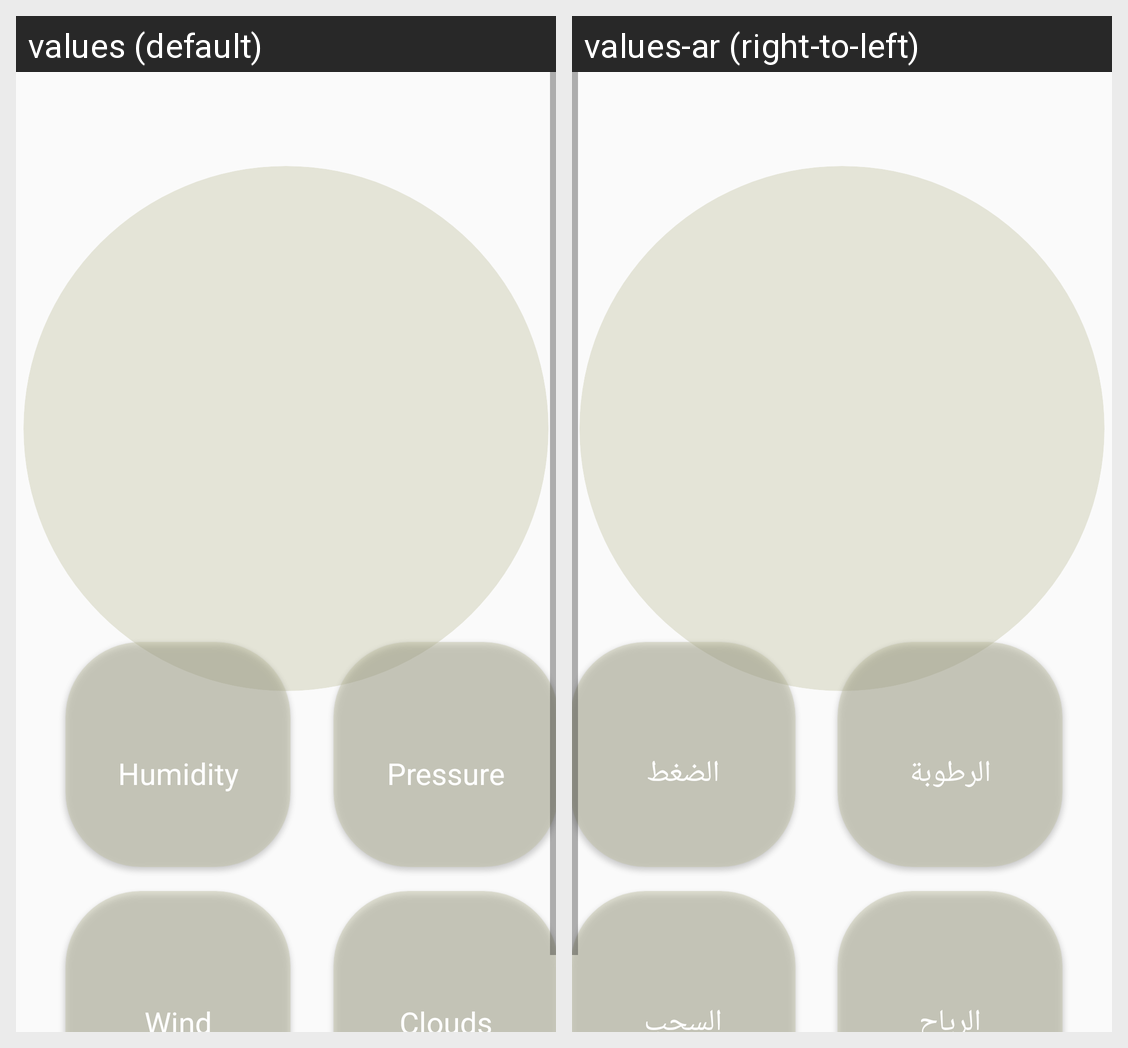

Translations of the strings shown on this Android screen, per locale in the grid:
Android screen res/layout/fragment_favorite_details.xml rendered under 2 locales, left to right: values (default), values-ar (right-to-left). Device: Nexus 5 (rendered at 1080×1920; each locale shown at half size, 540×960, under a caption strip naming it); theme Theme.Weather.
Strings drawn on this screen, with the default value and each locale's value (text and hints the layout hard-codes, and strings that could not be matched under every locale, appear in the picture but are not listed):

humidity
  values: Humidity
  values-ar: الرطوبة

pressure
  values: Pressure
  values-ar: الضغط

wind
  values: Wind
  values-ar: الرياح

clouds
  values: Clouds
  values-ar: السحب
